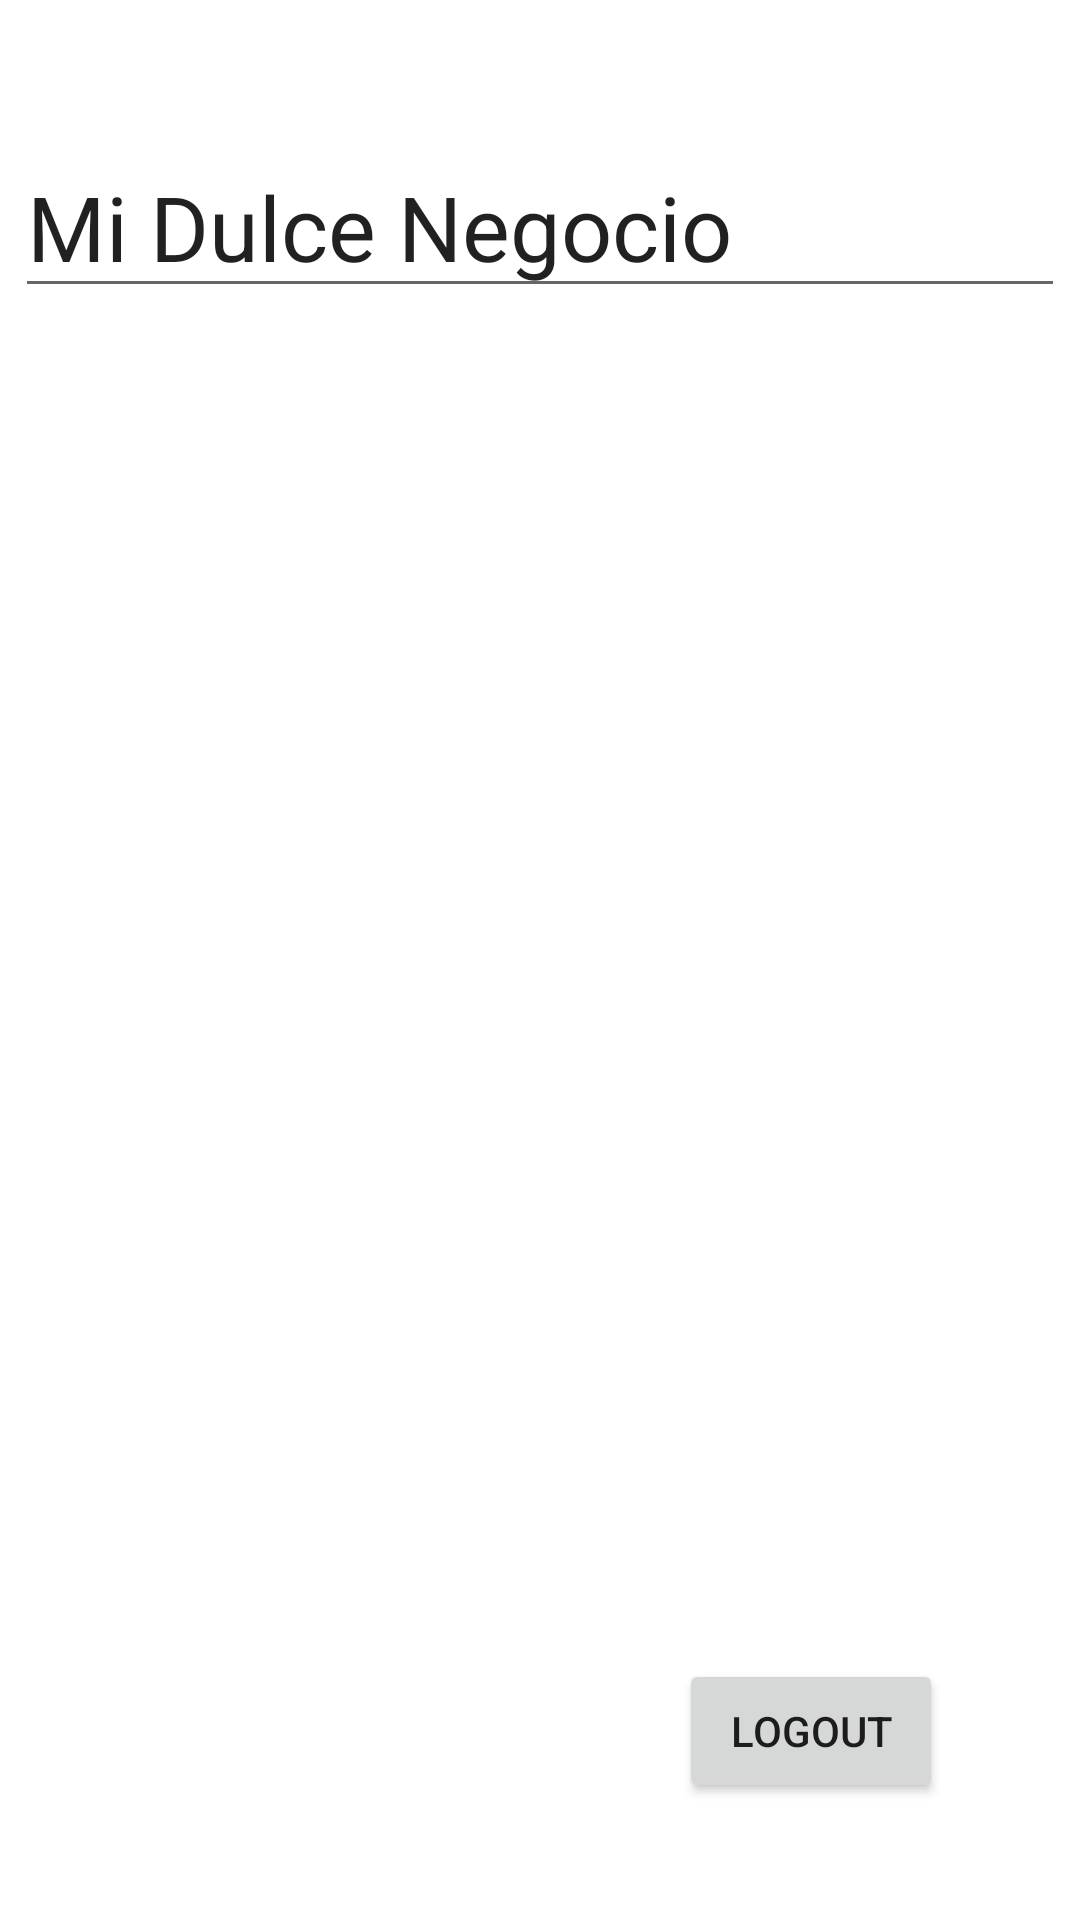

Android layout source for this screen:
<!-- AndroidManifest.xml: application theme Theme.MiDulceNegocio -->
<!-- res/layout/activity_first.xml -->
<?xml version="1.0" encoding="utf-8"?>

<androidx.constraintlayout.widget.ConstraintLayout xmlns:android="http://schemas.android.com/apk/res/android"
    xmlns:app="http://schemas.android.com/apk/res-auto"
    xmlns:tools="http://schemas.android.com/tools"
    android:layout_width="match_parent"
    android:layout_height="match_parent"
    tools:context=".FirstActivity">

    <EditText
        android:id="@+id/editTextTextPersonName"
        android:layout_width="wrap_content"
        android:layout_height="wrap_content"
        android:ems="10"
        android:inputType="textPersonName"
        android:text="Mi Dulce Negocio"
        android:textSize="30sp"
        app:layout_constraintBottom_toBottomOf="parent"
        app:layout_constraintEnd_toEndOf="parent"
        app:layout_constraintHorizontal_bias="0.497"
        app:layout_constraintStart_toStartOf="parent"
        app:layout_constraintTop_toTopOf="parent"
        app:layout_constraintVertical_bias="0.078" />

    <Button
        android:id="@+id/btnLogout"
        android:layout_width="wrap_content"
        android:layout_height="wrap_content"
        android:text="Logout"
        app:layout_constraintBottom_toBottomOf="parent"
        app:layout_constraintEnd_toEndOf="parent"
        app:layout_constraintHorizontal_bias="0.832"
        app:layout_constraintStart_toStartOf="parent"
        app:layout_constraintTop_toTopOf="parent"
        app:layout_constraintVertical_bias="0.934" />
</androidx.constraintlayout.widget.ConstraintLayout>
<!-- resources referenced by this layout -->
<resources>
  <style name="Theme.MiDulceNegocio" parent="Theme.MaterialComponents.DayNight.DarkActionBar">
          
          <item name="colorPrimary">@color/purple_500</item>
          <item name="colorPrimaryVariant">@color/purple_700</item>
          <item name="colorOnPrimary">@color/white</item>
          
          <item name="colorSecondary">@color/teal_200</item>
          <item name="colorSecondaryVariant">@color/teal_700</item>
          <item name="colorOnSecondary">@color/black</item>
          
          <item name="android:statusBarColor" tools:targetApi="l">?attr/colorPrimaryVariant</item>
          
      </style>
  <color name="purple_500">#FF6200EE</color>
  <color name="purple_700">#FF3700B3</color>
  <color name="white">#FFFFFFFF</color>
  <color name="teal_200">#FF03DAC5</color>
  <color name="teal_700">#FF018786</color>
  <color name="black">#FF000000</color>
</resources>
